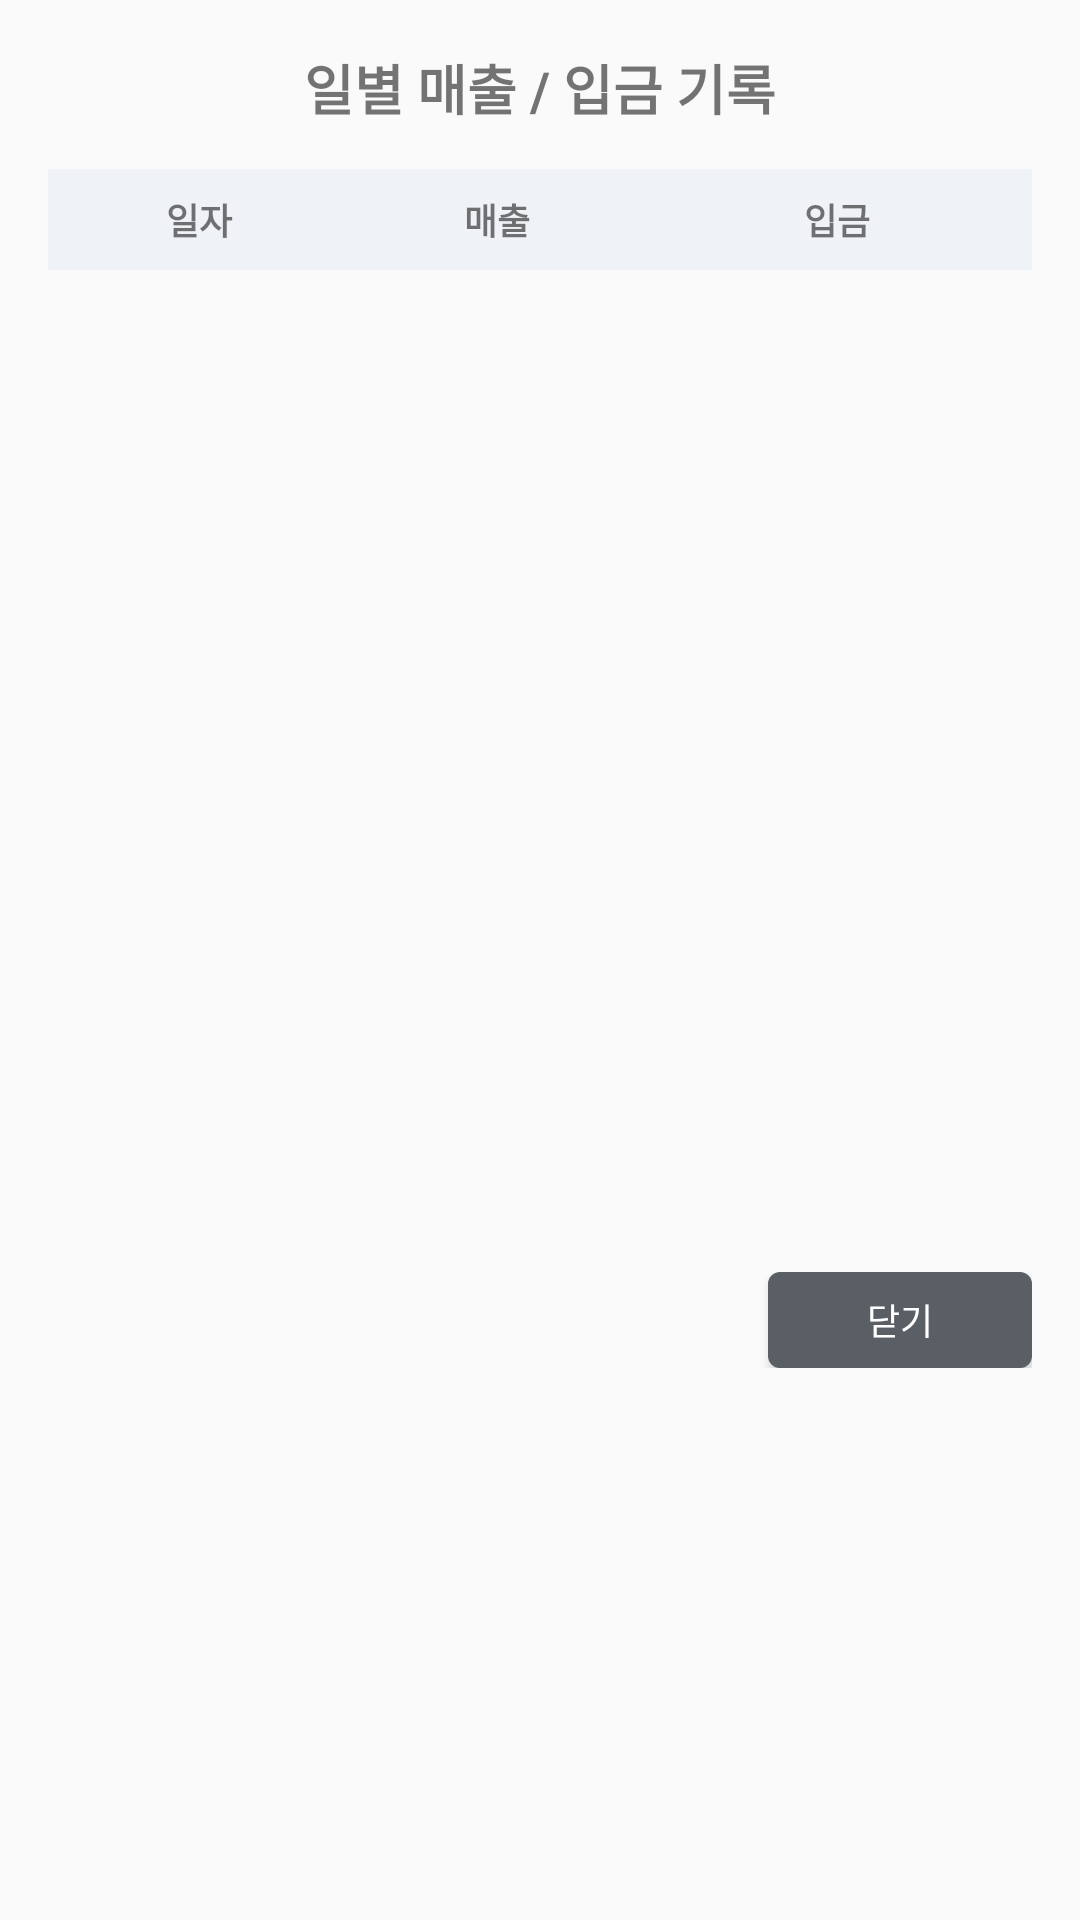

The Android layout XML behind this screen, and the referenced resources:
<!-- AndroidManifest.xml: application theme Theme.AppCompat.Light.NoActionBar -->
<!-- res/layout/dialog_easyshop_daily_sales.xml -->
<LinearLayout xmlns:android="http://schemas.android.com/apk/res/android"
    android:layout_width="match_parent"
    android:layout_height="wrap_content"
    android:orientation="vertical"
    android:padding="16dp">

    <TextView
        android:layout_width="wrap_content"
        android:layout_height="wrap_content"
        android:layout_gravity="center_horizontal"
        android:text="일별 매출 / 입금 기록"
        android:textSize="18sp"
        android:textStyle="bold" />

    <LinearLayout
        android:layout_width="match_parent"
        android:layout_height="wrap_content"
        android:layout_marginTop="14dp"
        android:background="#EFF2F6"
        android:foreground="@drawable/transaction_row_bg"
        android:orientation="horizontal"
        android:padding="8dp">

        <TextView
            android:layout_width="0dp"
            android:layout_height="wrap_content"
            android:layout_weight="3"
            android:gravity="center"
            android:text="일자"
            android:textSize="12sp"
            android:textStyle="bold" />

        <TextView
            android:layout_width="0dp"
            android:layout_height="wrap_content"
            android:layout_weight="4"
            android:gravity="center"
            android:text="매출"
            android:textSize="12sp"
            android:textStyle="bold" />

        <TextView
            android:layout_width="0dp"
            android:layout_height="wrap_content"
            android:layout_weight="4"
            android:gravity="center"
            android:text="입금"
            android:textSize="12sp"
            android:textStyle="bold" />
    </LinearLayout>

    <androidx.recyclerview.widget.RecyclerView
        android:id="@+id/recycler_easyshop_daily_sales"
        android:layout_width="match_parent"
        android:layout_height="320dp"
        android:overScrollMode="ifContentScrolls" />

    <TextView
        android:id="@+id/text_easyshop_daily_sales_empty"
        android:layout_width="match_parent"
        android:layout_height="wrap_content"
        android:layout_marginTop="10dp"
        android:gravity="center"
        android:text="기록이 없습니다."
        android:textColor="#6B7280"
        android:textSize="12sp"
        android:visibility="gone" />

    <LinearLayout
        android:layout_width="match_parent"
        android:layout_height="wrap_content"
        android:layout_marginTop="14dp"
        android:gravity="end"
        android:orientation="horizontal">

        <Button
            android:id="@+id/button_easyshop_daily_sales_close"
            android:layout_width="wrap_content"
            android:layout_height="32dp"
            android:background="@drawable/btn_close"
            android:text="닫기"
            android:textColor="#FFFFFF"
            android:textSize="12sp" />
    </LinearLayout>
</LinearLayout>
<!-- resources referenced by this layout -->
<resources>
  <!-- drawable btn_close (drawable) -->
  <shape xmlns:android="http://schemas.android.com/apk/res/android">
      <solid android:color="#5A5F65" />
      <corners android:radius="4dp" />
      <padding
          android:left="10dp"
          android:top="6dp"
          android:right="10dp"
          android:bottom="6dp" />
  </shape>
  <!-- drawable transaction_row_bg (drawable) -->
  <shape xmlns:android="http://schemas.android.com/apk/res/android">
      <solid android:color="@android:color/transparent" />
      <stroke
          android:width="1dp"
          android:color="#D9DEE5" />
  </shape>
</resources>
